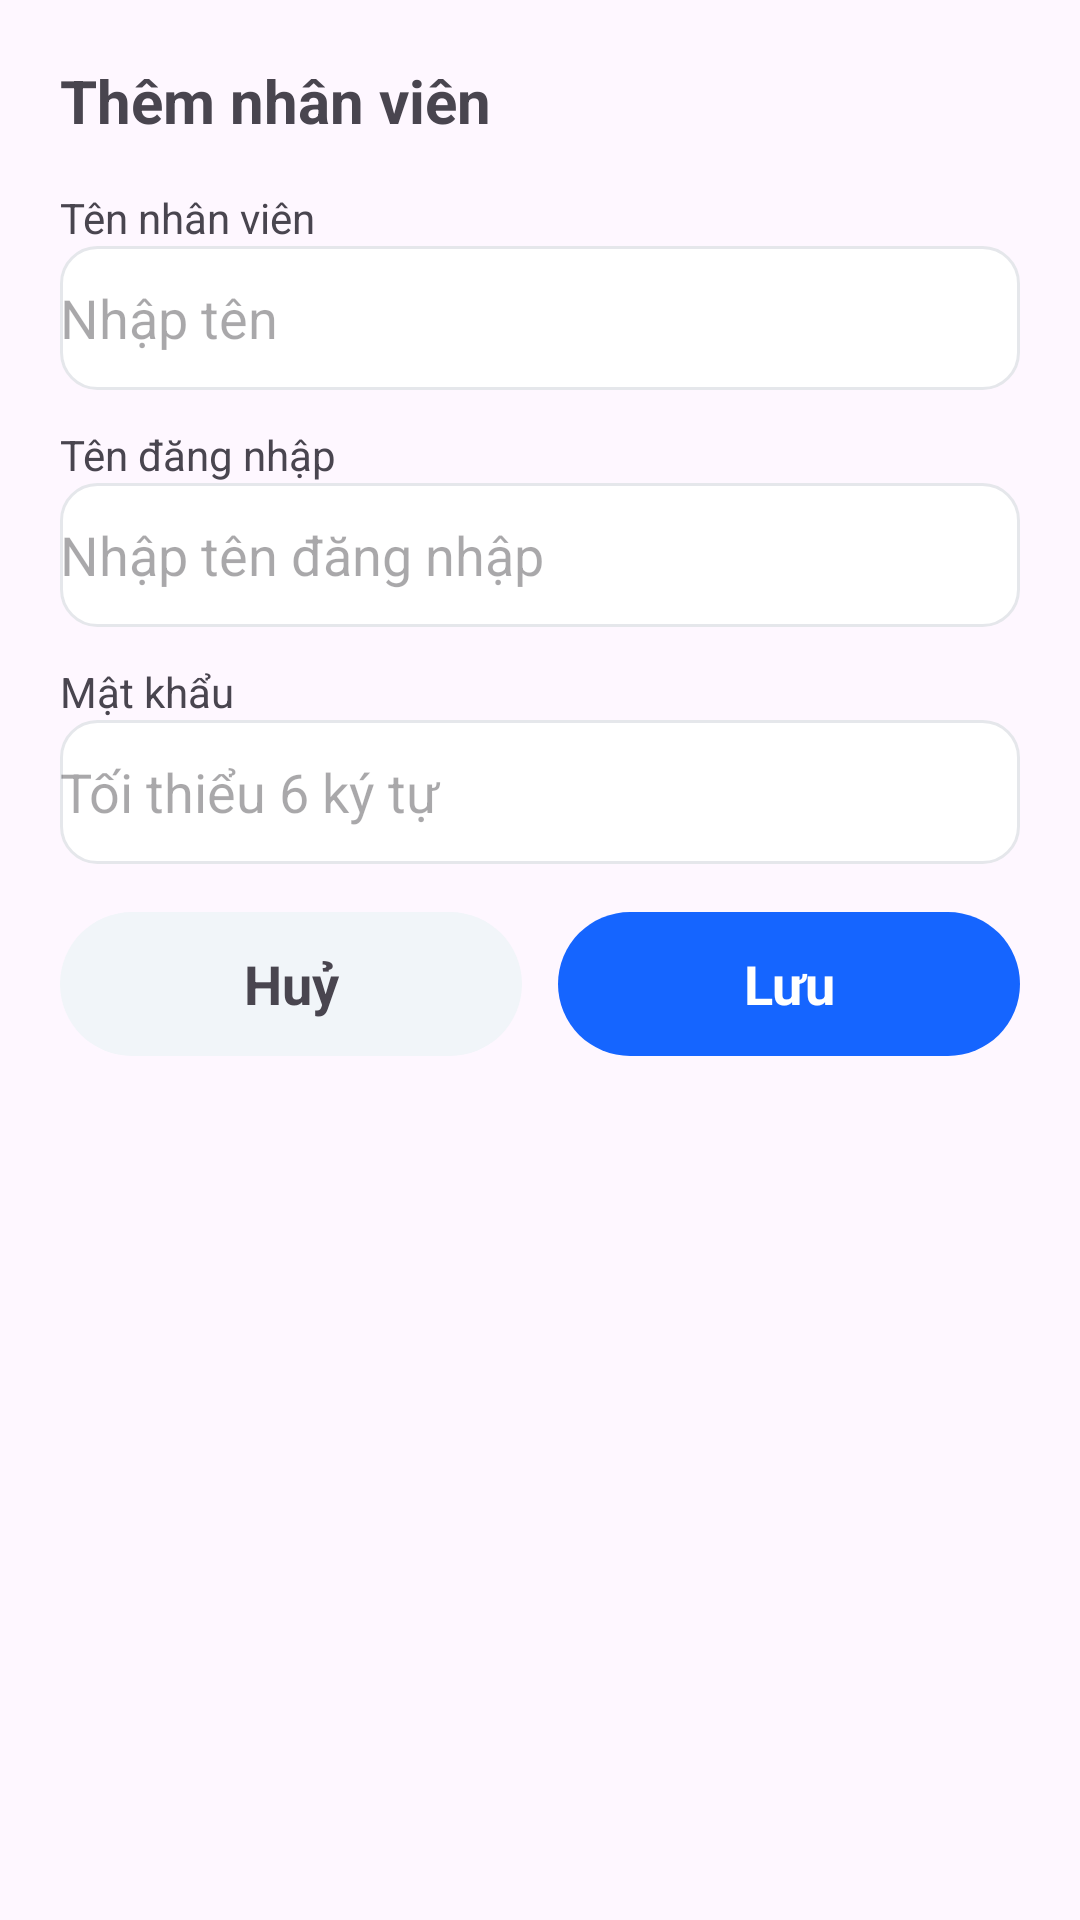

Layout XML and referenced resources for this Android screen:
<!-- AndroidManifest.xml: application theme Theme.VoiceNote -->
<!-- res/layout/dialog_add_employee.xml -->
<LinearLayout xmlns:android="http://schemas.android.com/apk/res/android"
    android:layout_width="match_parent"
    android:layout_height="wrap_content"
    android:orientation="vertical"
    android:padding="20dp">

    <TextView
        android:id="@+id/tvDialogTitle"
        android:text="Thêm nhân viên"
        android:textStyle="bold"
        android:textSize="20sp"
        android:layout_width="wrap_content"
        android:layout_height="wrap_content"
        android:layout_marginBottom="16dp"/>

    <TextView
        android:text="Tên nhân viên"
        android:layout_width="wrap_content"
        android:layout_height="wrap_content"/>
    <EditText
        android:id="@+id/edtFullName"
        android:layout_width="match_parent"
        android:layout_height="48dp"
        android:hint="Nhập tên"
        android:inputType="textPersonName"
        android:background="@drawable/bg_field_outline_blue"/>

    <TextView
        android:text="Tên đăng nhập"
        android:layout_width="wrap_content"
        android:layout_height="wrap_content"
        android:layout_marginTop="12dp"/>
    <EditText
        android:id="@+id/edtUsername"
        android:layout_width="match_parent"
        android:layout_height="48dp"
        android:hint="Nhập tên đăng nhập"
        android:inputType="text"
        android:background="@drawable/bg_field_outline_blue"/>

    <TextView
        android:id="@+id/tvPasswordLabel"
        android:text="Mật khẩu"
        android:layout_width="wrap_content"
        android:layout_height="wrap_content"
        android:layout_marginTop="12dp"/>
    <EditText
        android:id="@+id/edtPassword"
        android:layout_width="match_parent"
        android:layout_height="48dp"
        android:hint="Tối thiểu 6 ký tự"
        android:inputType="textPassword"
        android:background="@drawable/bg_field_outline_blue"/>

    <LinearLayout
        android:layout_marginTop="16dp"
        android:layout_width="match_parent"
        android:layout_height="wrap_content">
        <TextView
            android:id="@+id/btnCancel"
            android:text="Huỷ"
            android:textStyle="bold"
            android:textSize="18dp"
            android:layout_width="0dp"
            android:layout_weight="1"
            android:layout_height="48dp"
            android:gravity="center"
            android:background="@drawable/bg_button_secondary"/>
        <Space android:layout_width="12dp" android:layout_height="1dp"/>
        <TextView
            android:id="@+id/btnSave"
            android:text="Lưu"
            android:textStyle="bold"
            android:textSize="18dp"
            android:layout_width="0dp"
            android:layout_weight="1"
            android:layout_height="48dp"
            android:gravity="center"
            android:textColor="#FFFFFF"
            android:background="@drawable/bg_button_primary"/>
    </LinearLayout>
</LinearLayout>
<!-- resources referenced by this layout -->
<resources>
  <!-- drawable bg_button_primary (drawable) -->
  <?xml version="1.0" encoding="utf-8"?>
  <shape xmlns:android="http://schemas.android.com/apk/res/android">
      <corners android:radius="24dp"/>
      <solid android:color="#1565FF"/>
  </shape>
  <!-- drawable bg_button_secondary (drawable) -->
  <?xml version="1.0" encoding="utf-8"?>
  <shape xmlns:android="http://schemas.android.com/apk/res/android">
      <corners android:radius="24dp"/>
      <solid android:color="#F1F5F9"/>
  </shape>
  <!-- drawable bg_field_outline_blue (drawable) -->
  <?xml version="1.0" encoding="utf-8"?>
  <selector xmlns:android="http://schemas.android.com/apk/res/android">
      
      <item android:state_focused="true">
          <shape>
              <corners android:radius="12dp"/>
              <solid android:color="#FFFFFFFF"/>
              <stroke android:width="2dp" android:color="#3B82F6"/>
          </shape>
      </item>
  
      
      <item>
          <shape>
              <corners android:radius="12dp"/>
              <solid android:color="#FFFFFFFF"/>
              <stroke android:width="1dp" android:color="#E5E7EB"/>
          </shape>
      </item>
  </selector>
  <style name="Theme.VoiceNote" parent="Theme.Material3.Light.NoActionBar">
          <item name="android:statusBarColor">@android:color/transparent</item>
          <item name="android:navigationBarColor">@android:color/white</item>
          <item name="android:windowFullscreen">true</item>
          <item name="android:windowIsTranslucent">false</item>
      </style>
</resources>
